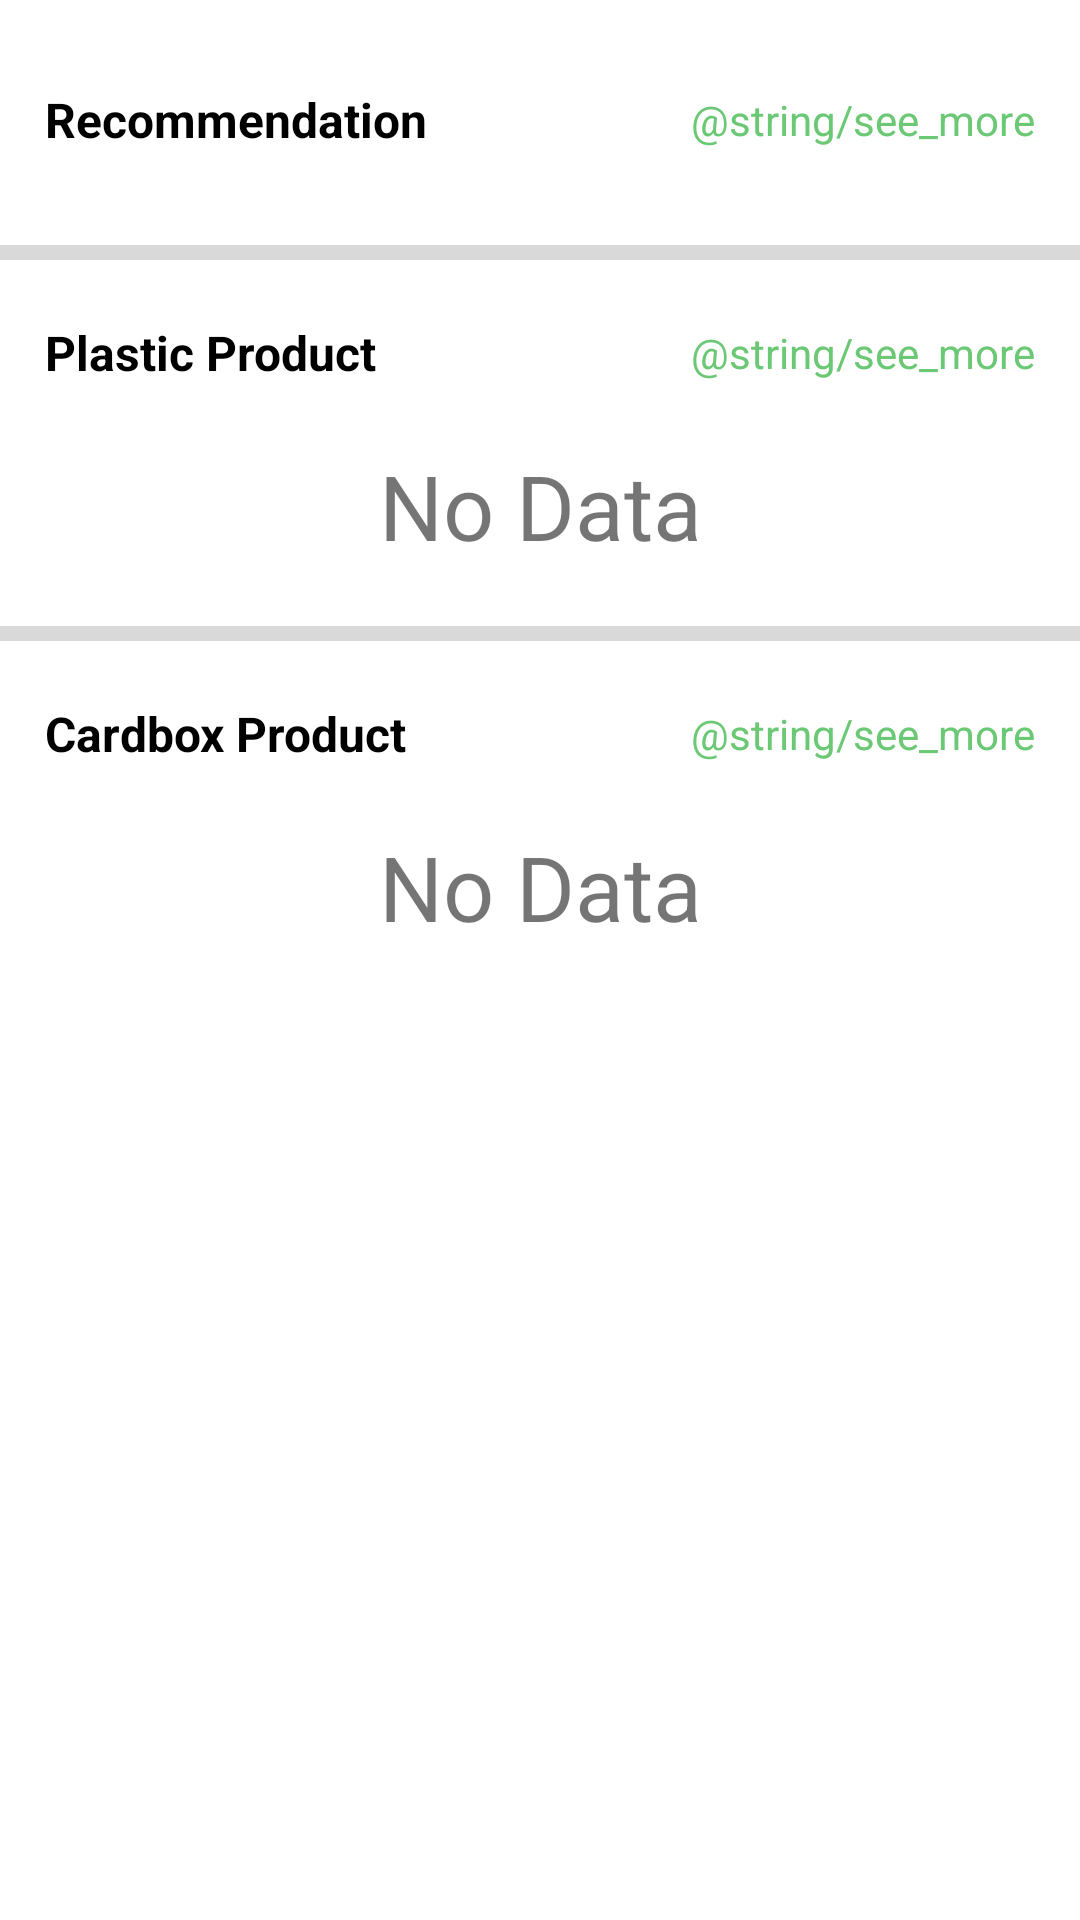

Write the Android layout XML for this screen, with the resource values it uses.
<!-- AndroidManifest.xml: application theme Theme.RecyCraft -->
<!-- res/layout/activity_market_place.xml -->
<?xml version="1.0" encoding="utf-8"?>
<ScrollView xmlns:android="http://schemas.android.com/apk/res/android"
    xmlns:app="http://schemas.android.com/apk/res-auto"
    xmlns:tools="http://schemas.android.com/tools"
    android:layout_width="match_parent"
    android:layout_height="match_parent"
    android:layout_marginTop="?attr/actionBarSize"
    tools:context=".ui.marketPlace.MarketPlaceActivity">

    
    <LinearLayout
        android:layout_width="match_parent"
        android:layout_height="wrap_content">

        
        <androidx.constraintlayout.widget.ConstraintLayout
            android:layout_width="match_parent"
            android:layout_height="match_parent">

            
            <TextView
                android:id="@+id/textView3"
                style="@style/TextSectionTitle"
                android:layout_width="wrap_content"
                android:layout_height="wrap_content"
                android:layout_marginStart="15dp"
                android:layout_marginTop="29dp"
                android:text="Recommendation"
                app:layout_constraintStart_toStartOf="parent"
                app:layout_constraintTop_toTopOf="parent" />

            <TextView
                android:id="@+id/textView4"
                style="@style/TextSectionSeeMore"
                android:layout_width="wrap_content"
                android:layout_height="wrap_content"
                android:layout_marginEnd="15dp"
                android:text="@string/see_more"
                app:layout_constraintBottom_toBottomOf="@+id/textView3"
                app:layout_constraintEnd_toEndOf="parent"
                app:layout_constraintTop_toTopOf="@+id/textView3" />

            <androidx.recyclerview.widget.RecyclerView
                android:id="@+id/rvMarketPlaceProductRecommendation"
                android:layout_width="match_parent"
                android:layout_height="wrap_content"
                android:layout_marginTop="11dp"
                app:layout_constraintEnd_toEndOf="parent"
                app:layout_constraintStart_toStartOf="parent"
                app:layout_constraintTop_toBottomOf="@+id/textView3">

            </androidx.recyclerview.widget.RecyclerView>
            

            
            <View
                android:id="@+id/view2"
                android:layout_width="match_parent"
                android:layout_height="5dp"
                android:layout_marginTop="20dp"
                android:background="@color/grey_divider"
                app:layout_constraintEnd_toEndOf="parent"
                app:layout_constraintStart_toStartOf="parent"
                app:layout_constraintTop_toBottomOf="@+id/rvMarketPlaceProductRecommendation" />

            
            <TextView
                android:id="@+id/textView5"
                style="@style/TextSectionTitle"
                android:layout_width="wrap_content"
                android:layout_height="wrap_content"
                android:layout_marginStart="15dp"
                android:layout_marginTop="20dp"
                android:text="Plastic Product"
                app:layout_constraintStart_toStartOf="parent"
                app:layout_constraintTop_toBottomOf="@+id/view2" />

            <TextView
                android:id="@+id/textView6"
                style="@style/TextSectionSeeMore"
                android:layout_width="wrap_content"
                android:layout_height="wrap_content"
                android:layout_marginEnd="15dp"
                android:text="@string/see_more"
                app:layout_constraintBottom_toBottomOf="@+id/textView5"
                app:layout_constraintEnd_toEndOf="parent"
                app:layout_constraintTop_toTopOf="@+id/textView5" />

            <androidx.recyclerview.widget.RecyclerView
                android:id="@+id/rvMarketPlacePlasticProduct"
                android:layout_width="match_parent"
                android:layout_height="wrap_content"
                android:layout_marginTop="20dp"
                android:visibility="gone"
                app:layout_constraintEnd_toEndOf="parent"
                app:layout_constraintStart_toStartOf="parent"
                app:layout_constraintTop_toBottomOf="@id/textView5">

            </androidx.recyclerview.widget.RecyclerView>

            <TextView
                android:id="@+id/tvNoData"
                android:layout_width="wrap_content"
                android:layout_height="wrap_content"
                android:layout_marginTop="20dp"
                android:text="No Data"
                android:textSize="30sp"
                app:layout_constraintEnd_toEndOf="parent"
                app:layout_constraintStart_toStartOf="parent"
                app:layout_constraintTop_toBottomOf="@id/textView5" />
            


            
            <View
                android:id="@+id/marketPlaceDivider2"
                android:layout_width="match_parent"
                android:layout_height="5dp"
                android:layout_marginTop="20dp"
                android:background="@color/grey_divider"
                app:layout_constraintEnd_toEndOf="parent"
                app:layout_constraintStart_toStartOf="parent"
                app:layout_constraintTop_toBottomOf="@+id/tvNoData" />

            
            <TextView
                android:id="@+id/marketPlaceCardboxProductTitle"
                style="@style/TextSectionTitle"
                android:layout_width="wrap_content"
                android:layout_height="wrap_content"
                android:layout_marginStart="15dp"
                android:layout_marginTop="20dp"
                android:layout_marginEnd="306dp"
                android:text="Cardbox Product"
                app:layout_constraintStart_toStartOf="parent"
                app:layout_constraintTop_toBottomOf="@+id/marketPlaceDivider2" />

            <TextView
                style="@style/TextSectionSeeMore"
                android:layout_width="wrap_content"
                android:layout_height="wrap_content"
                android:layout_marginEnd="15dp"
                android:text="@string/see_more"
                app:layout_constraintBottom_toBottomOf="@id/marketPlaceCardboxProductTitle"
                app:layout_constraintEnd_toEndOf="parent"
                app:layout_constraintTop_toTopOf="@+id/marketPlaceCardboxProductTitle" />

            <TextView
                android:layout_width="wrap_content"
                android:layout_height="wrap_content"
                android:layout_marginTop="20dp"
                android:text="No Data"
                android:textSize="30sp"
                app:layout_constraintEnd_toEndOf="parent"
                app:layout_constraintStart_toStartOf="parent"
                app:layout_constraintTop_toBottomOf="@id/marketPlaceCardboxProductTitle" />
            

        </androidx.constraintlayout.widget.ConstraintLayout>
        

    </LinearLayout>
    
</ScrollView>
<!-- resources referenced by this layout -->
<resources>
  <color name="grey_divider">#D9D9D9</color>
  <style name="TextSectionSeeMore">
          <item name="android:textColor">@color/light_green_500</item>
          <item name="android:textSize">14sp</item>
      </style>
  <style name="TextSectionTitle">
          <item name="android:textColor">@color/black</item>
          <item name="android:textSize">16sp</item>
          <item name="android:textStyle">bold</item>
      </style>
  <style name="Theme.RecyCraft" parent="Theme.MaterialComponents.Light.DarkActionBar">
          
          <item name="colorPrimary">@color/PremiereColor</item>
          <item name="colorPrimaryVariant">@color/PremiereColor</item>
          <item name="colorOnPrimary">@color/ThirdColor</item>
          
          <item name="colorSecondary">@color/teal_200</item>
          <item name="colorSecondaryVariant">@color/teal_700</item>
          <item name="colorOnSecondary">@color/black</item>
          
          <item name="android:statusBarColor" tools:targetApi="l">?attr/colorPrimaryVariant</item>
          
      </style>
  <color name="light_green_500">#6BC874</color>
  <color name="black">#FF000000</color>
  <color name="PremiereColor">#008000</color>
  <color name="ThirdColor">#54C154</color>
  <color name="teal_200">#FF03DAC5</color>
  <color name="teal_700">#FF018786</color>
</resources>
